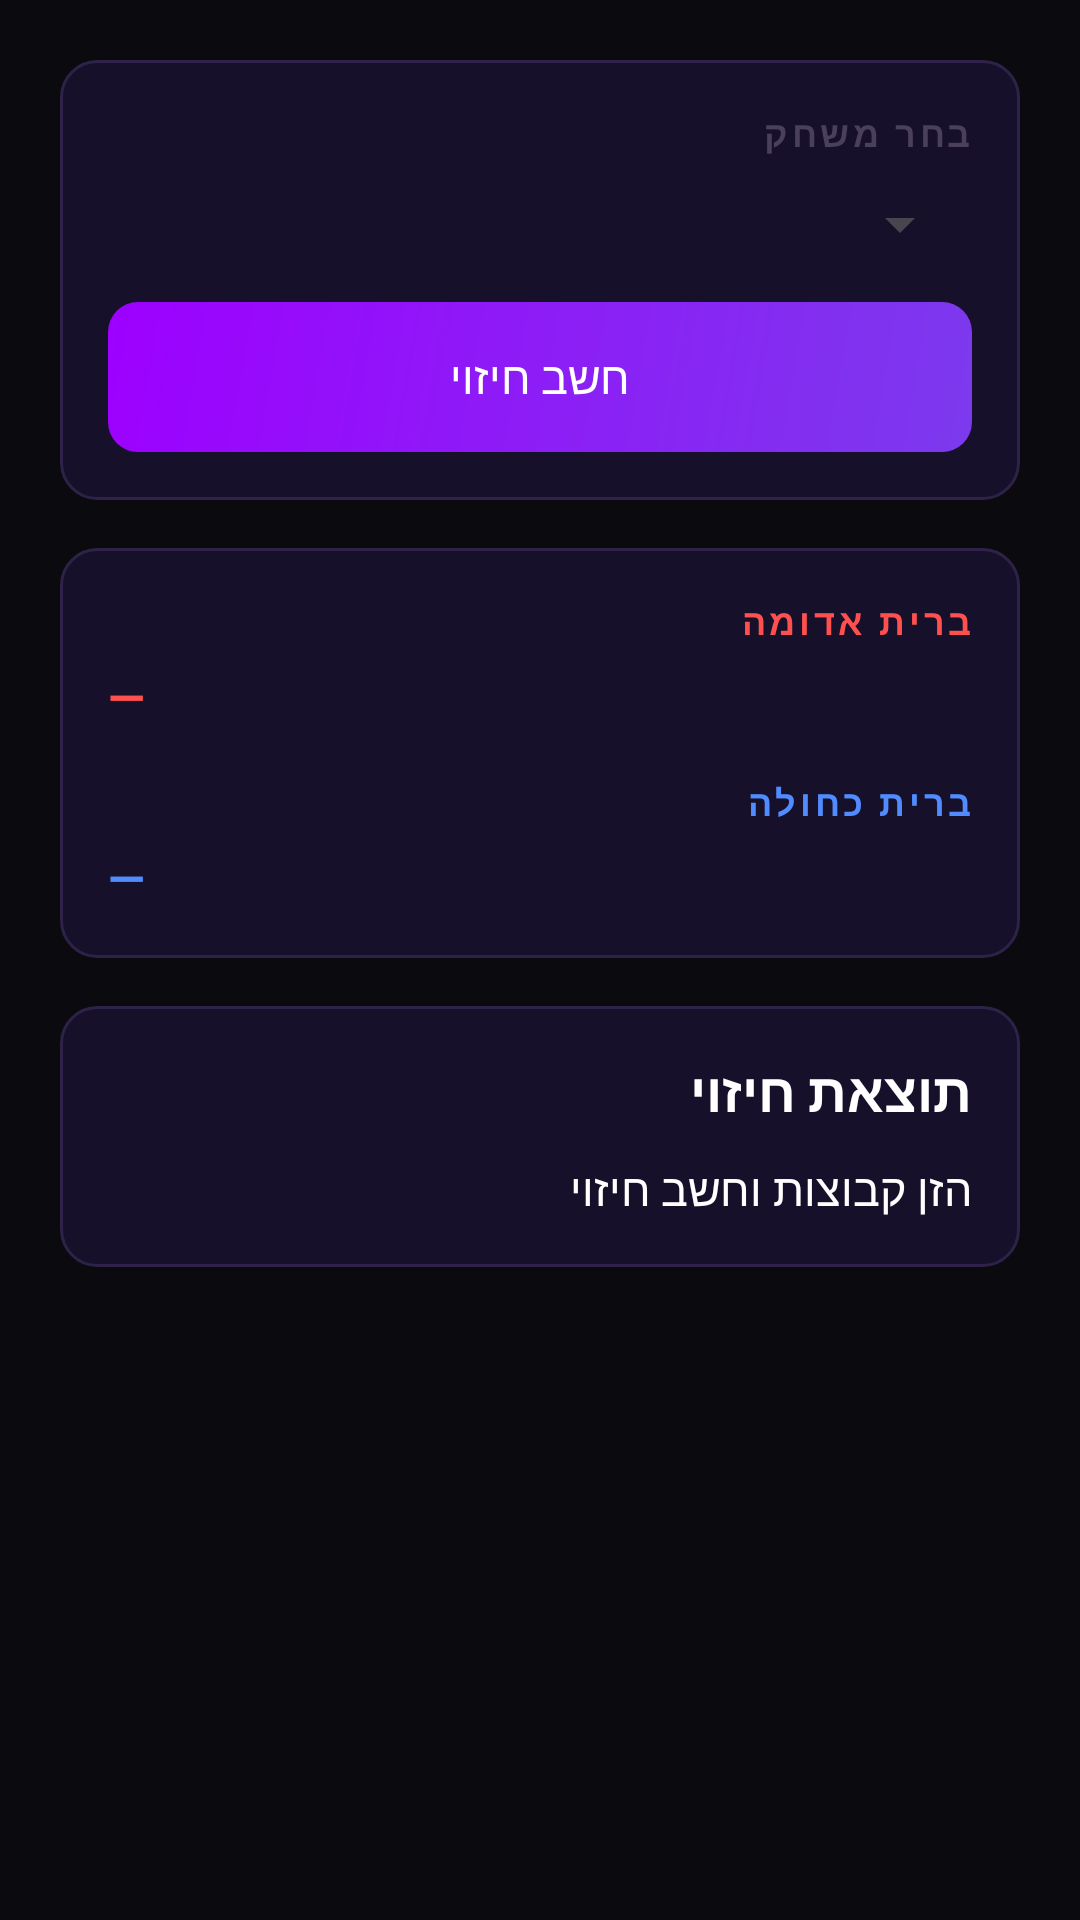

Android layout source for this screen:
<!-- AndroidManifest.xml: application theme Theme.MainApp -->
<!-- res/layout/fragment_game_prediction.xml -->
<?xml version="1.0" encoding="utf-8"?>
<ScrollView xmlns:android="http://schemas.android.com/apk/res/android"
    android:layout_width="match_parent"
    android:layout_height="match_parent"
    android:background="#0A0A0F">

    <LinearLayout
        android:layout_width="match_parent"
        android:layout_height="wrap_content"
        android:orientation="vertical"
        android:padding="20dp">

        
        <LinearLayout
            android:layout_width="match_parent"
            android:layout_height="wrap_content"
            android:orientation="vertical"
            android:background="@drawable/card_bg_dark"
            android:padding="16dp"
            android:layout_marginBottom="16dp">

            <TextView
                android:layout_width="match_parent"
                android:layout_height="wrap_content"
                android:text="בחר משחק"
                android:textSize="12sp"
                android:textColor="#4A3F5C"
                android:textStyle="bold"
                android:letterSpacing="0.1"
                android:layout_marginBottom="10dp" />

            <Spinner
                android:id="@+id/spinnerGames"
                android:layout_width="match_parent"
                android:layout_height="match_parent"
                android:layout_marginBottom="14dp" />

            <Button
                android:id="@+id/btnPredict"
                android:layout_width="match_parent"
                android:layout_height="50dp"
                android:text="חשב חיזוי"
                android:textColor="#FFFFFF"
                android:textSize="15sp"
                android:background="@drawable/btn_primary"
                android:stateListAnimator="@null" />
        </LinearLayout>

        
        <LinearLayout
            android:layout_width="match_parent"
            android:layout_height="wrap_content"
            android:orientation="vertical"
            android:background="@drawable/card_bg_dark"
            android:padding="16dp"
            android:layout_marginBottom="16dp">

            <TextView
                android:layout_width="match_parent"
                android:layout_height="wrap_content"
                android:text="ברית אדומה"
                android:textSize="12sp"
                android:textColor="#FF5050"
                android:textStyle="bold"
                android:letterSpacing="0.1"
                android:layout_marginBottom="6dp" />

            <TextView
                android:id="@+id/txtRedAlliance"
                android:layout_width="match_parent"
                android:layout_height="wrap_content"
                android:text="—"
                android:textSize="16sp"
                android:textColor="#FF5050"
                android:textStyle="bold"
                android:layout_marginBottom="16dp" />

            <TextView
                android:layout_width="match_parent"
                android:layout_height="wrap_content"
                android:text="ברית כחולה"
                android:textSize="12sp"
                android:textColor="#508CFF"
                android:textStyle="bold"
                android:letterSpacing="0.1"
                android:layout_marginBottom="6dp" />

            <TextView
                android:id="@+id/txtBlueAlliance"
                android:layout_width="match_parent"
                android:layout_height="wrap_content"
                android:text="—"
                android:textSize="16sp"
                android:textColor="#508CFF"
                android:textStyle="bold" />
        </LinearLayout>

        
        <LinearLayout
            android:layout_width="match_parent"
            android:layout_height="wrap_content"
            android:orientation="vertical"
            android:background="@drawable/card_bg_dark"
            android:padding="16dp">

            <TextView
                android:layout_width="match_parent"
                android:layout_height="wrap_content"
                android:text="תוצאת חיזוי"
                android:textSize="18sp"
                android:textColor="#FFFFFF"
                android:textStyle="bold"
                android:layout_marginBottom="10dp" />

            <TextView
                android:id="@+id/txtPredictionResult"
                android:layout_width="match_parent"
                android:layout_height="wrap_content"
                android:text="הזן קבוצות וחשב חיזוי"
                android:textSize="15sp"
                android:textColor="#FFFFFF" />
        </LinearLayout>

    </LinearLayout>
</ScrollView>
<!-- resources referenced by this layout -->
<resources>
  <!-- drawable btn_primary (drawable) -->
  <?xml version="1.0" encoding="utf-8"?>
  <shape xmlns:android="http://schemas.android.com/apk/res/android"
      android:shape="rectangle">
      <gradient
          android:startColor="#7C3AED"
          android:endColor="#9D00FF"
          android:angle="135"
          android:type="linear" />
      <corners android:radius="10dp" />
  </shape>
  <!-- drawable card_bg_dark (drawable) -->
  <?xml version="1.0" encoding="utf-8"?>
  <shape xmlns:android="http://schemas.android.com/apk/res/android"
      android:shape="rectangle">
      <solid android:color="#16102A" />
      <stroke android:width="1dp" android:color="#2E2248" />
      <corners android:radius="12dp" />
  </shape>
  <style name="Theme.MainApp" parent="Base.Theme.MainApp" />
  <style name="Base.Theme.MainApp" parent="Theme.Material3.DayNight.NoActionBar">
          
          
      </style>
</resources>
